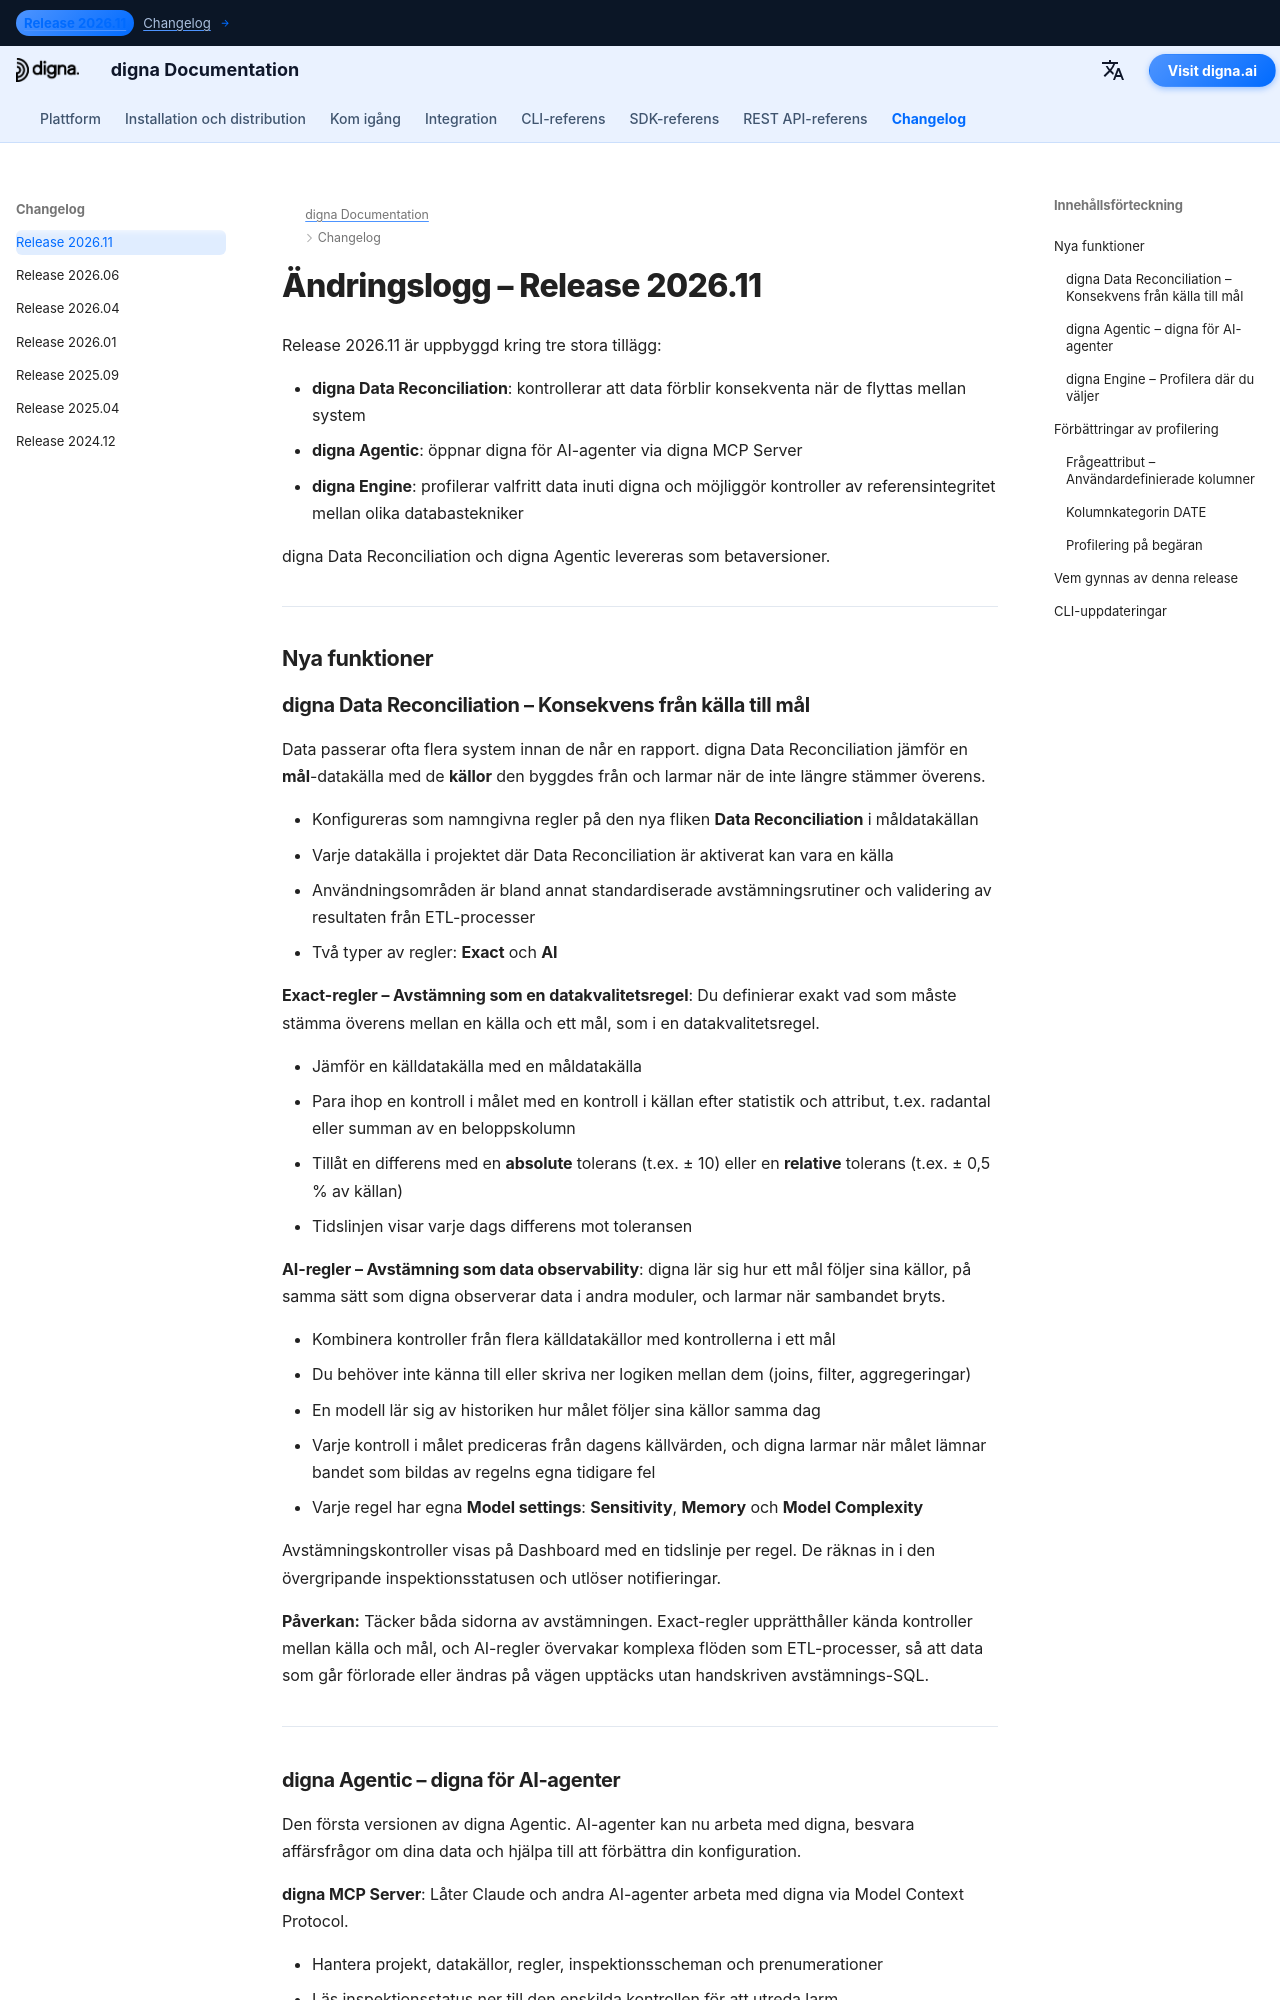

repository: dignaai/digna-docs · page: sv/changelog/Release_202611/index.html · generator: mkdocs

---
title: digna Release 2026.11 | Data Reconciliation, digna Agentic & digna Engine
description: Läs vad som är nytt i digna Release 2026.11. Denna version introducerar tre stora tillägg - digna Data Reconciliation, digna Agentic med digna MCP Server, och digna Engine, som möjliggör kontroller av referensintegritet mellan olika databastekniker.
keywords: digna Release 2026.11, digna ändringslogg, digna Data Reconciliation, dataavstämning, ETL-validering, avstämning från källa till mål, digna Agentic, digna MCP Server, AI-agenter datakvalitet, digna Engine, referensintegritet mellan anslutningar, frågeattribut, dataprofilering, data observability
image: /assets/logo_square.png
---

# Ändringslogg – Release 2026.11  

Release 2026.11 är uppbyggd kring tre stora tillägg:

- **digna Data Reconciliation**: kontrollerar att data förblir konsekventa när de flyttas mellan system  
- **digna Agentic**: öppnar digna för AI-agenter via digna MCP Server  
- **digna Engine**: profilerar valfritt data inuti digna och möjliggör kontroller av referensintegritet mellan olika databastekniker  

digna Data Reconciliation och digna Agentic levereras som betaversioner.

---

## Nya funktioner
